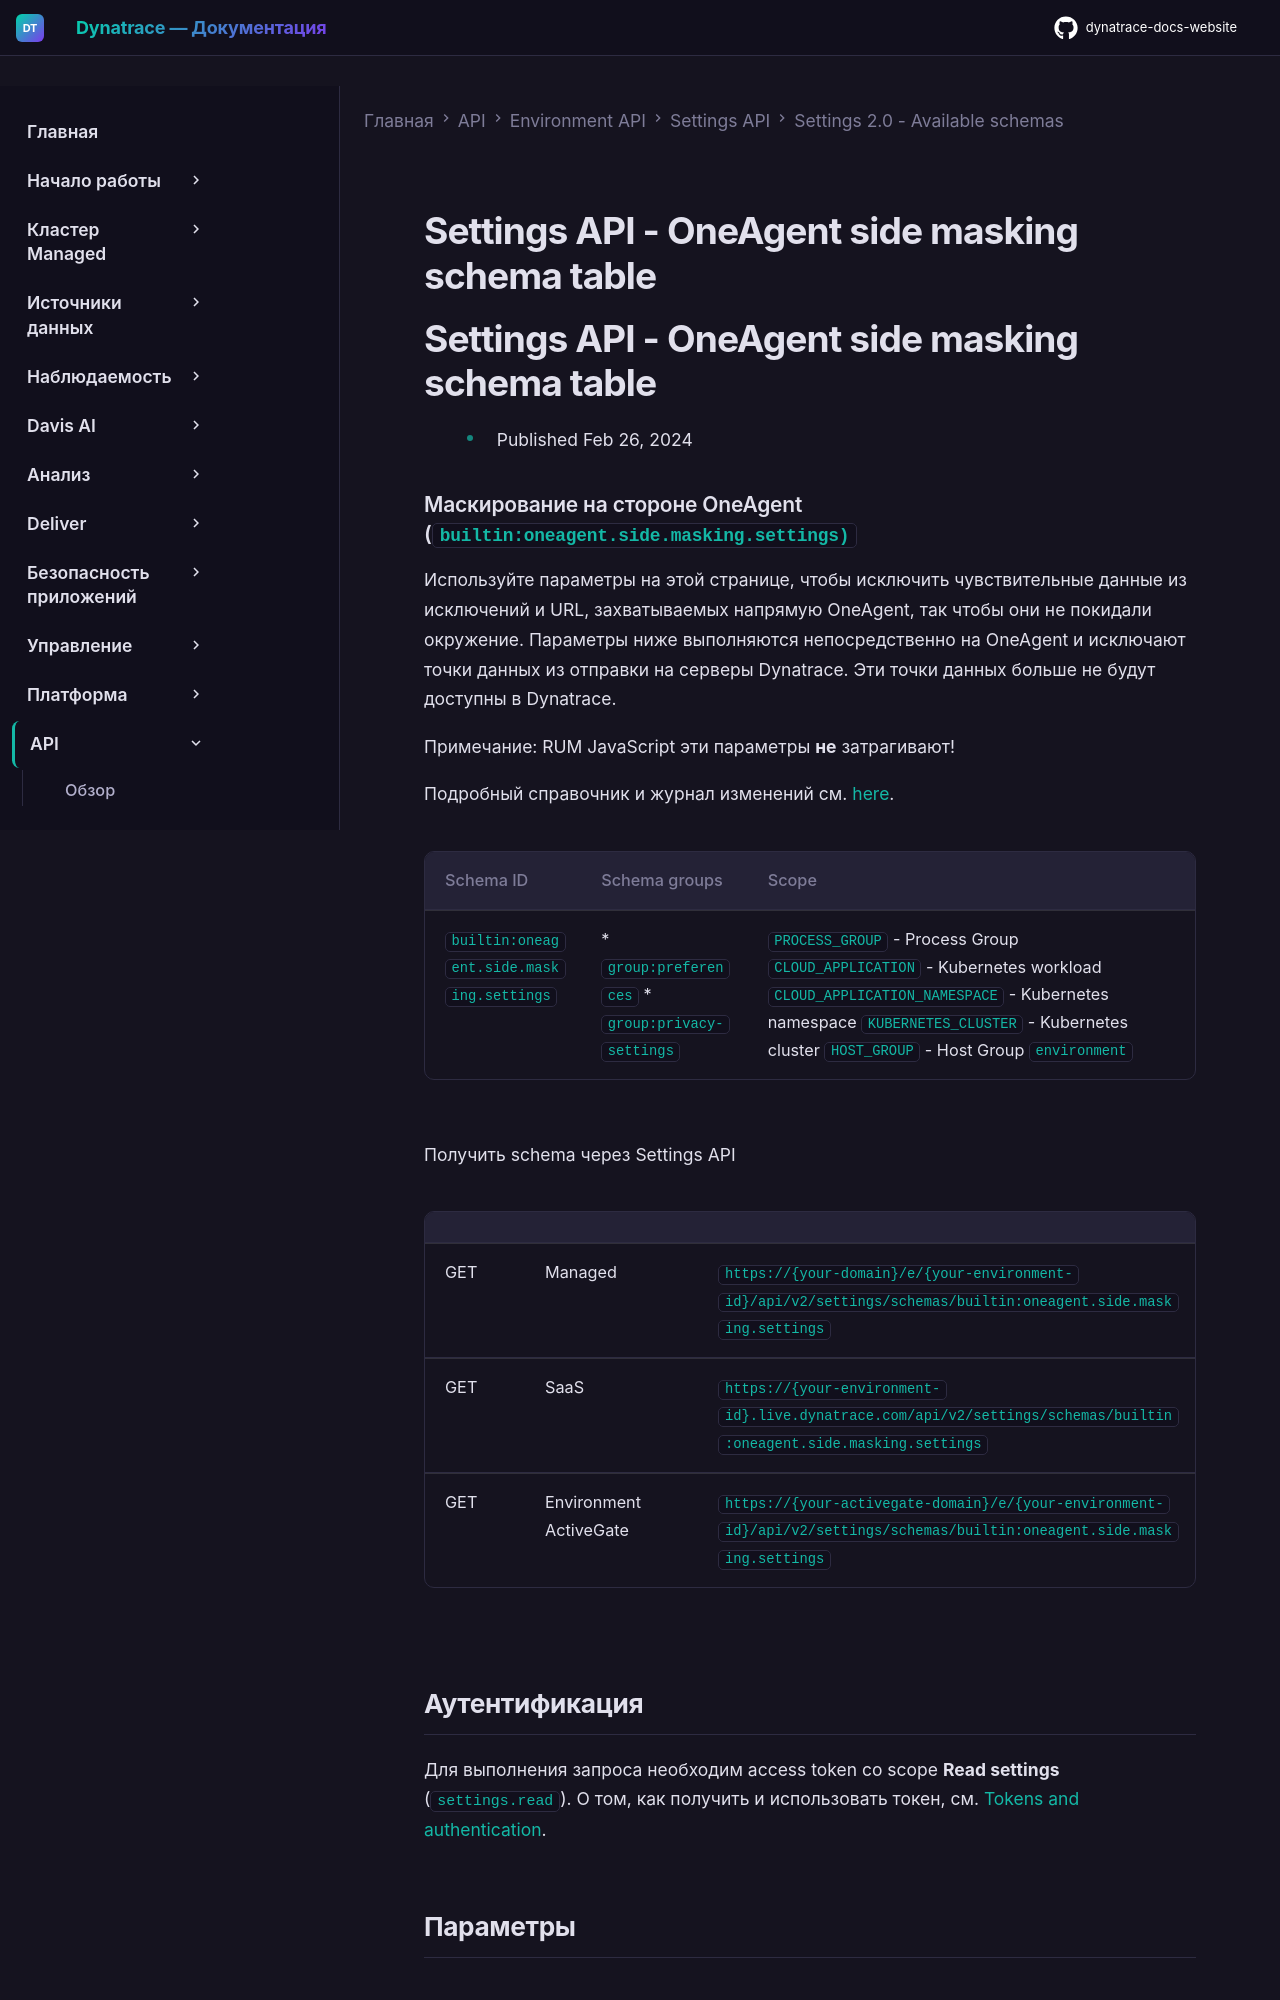

repository: Yerkebulan-Ardabayev/dynatrace-docs-website · page: managed-ru/dynatrace-api/environment-api/settings/schemas/builtin-oneagent-side-masking-settings/index.html · generator: mkdocs

---
title: Settings API - OneAgent side masking schema table
source: https://docs.dynatrace.com/managed/dynatrace-api/environment-api/settings/schemas/builtin-oneagent-side-masking-settings
scraped: 2026-05-12T11:47:16.311990
---

# Settings API - OneAgent side masking schema table

# Settings API - OneAgent side masking schema table

* Published Feb 26, 2024

### Маскирование на стороне OneAgent (`builtin:oneagent.side.masking.settings)`

Используйте параметры на этой странице, чтобы исключить чувствительные данные из исключений и URL, захватываемых напрямую OneAgent, так чтобы они не покидали окружение. Параметры ниже выполняются непосредственно на OneAgent и исключают точки данных из отправки на серверы Dynatrace. Эти точки данных больше не будут доступны в Dynatrace.

Примечание: RUM JavaScript эти параметры **не** затрагивают!

Подробный справочник и журнал изменений см. [here](https://dt-url.net/kd039dm).

| Schema ID | Schema groups | Scope |
| --- | --- | --- |
| `builtin:oneagent.side.masking.settings` | * `group:preferences` * `group:privacy-settings` | `PROCESS_GROUP` - Process Group  `CLOUD_APPLICATION` - Kubernetes workload  `CLOUD_APPLICATION_NAMESPACE` - Kubernetes namespace  `KUBERNETES_CLUSTER` - Kubernetes cluster  `HOST_GROUP` - Host Group  `environment` |

Получить schema через Settings API

|  |  |  |
| --- | --- | --- |
| GET | Managed | `https://{your-domain}/e/{your-environment-id}/api/v2/settings/schemas/builtin:oneagent.side.masking.settings` |
| GET | SaaS | `https://{your-environment-id}.live.dynatrace.com/api/v2/settings/schemas/builtin:oneagent.side.masking.settings` |
| GET | Environment ActiveGate | `https://{your-activegate-domain}/e/{your-environment-id}/api/v2/settings/schemas/builtin:oneagent.side.masking.settings` |

## Аутентификация

Для выполнения запроса необходим access token со scope **Read settings** (`settings.read`). О том, как получить и использовать токен, см. [Tokens and authentication](/managed/discover-dynatrace/references/dynatrace-api/basics/dynatrace-api-authentication).
